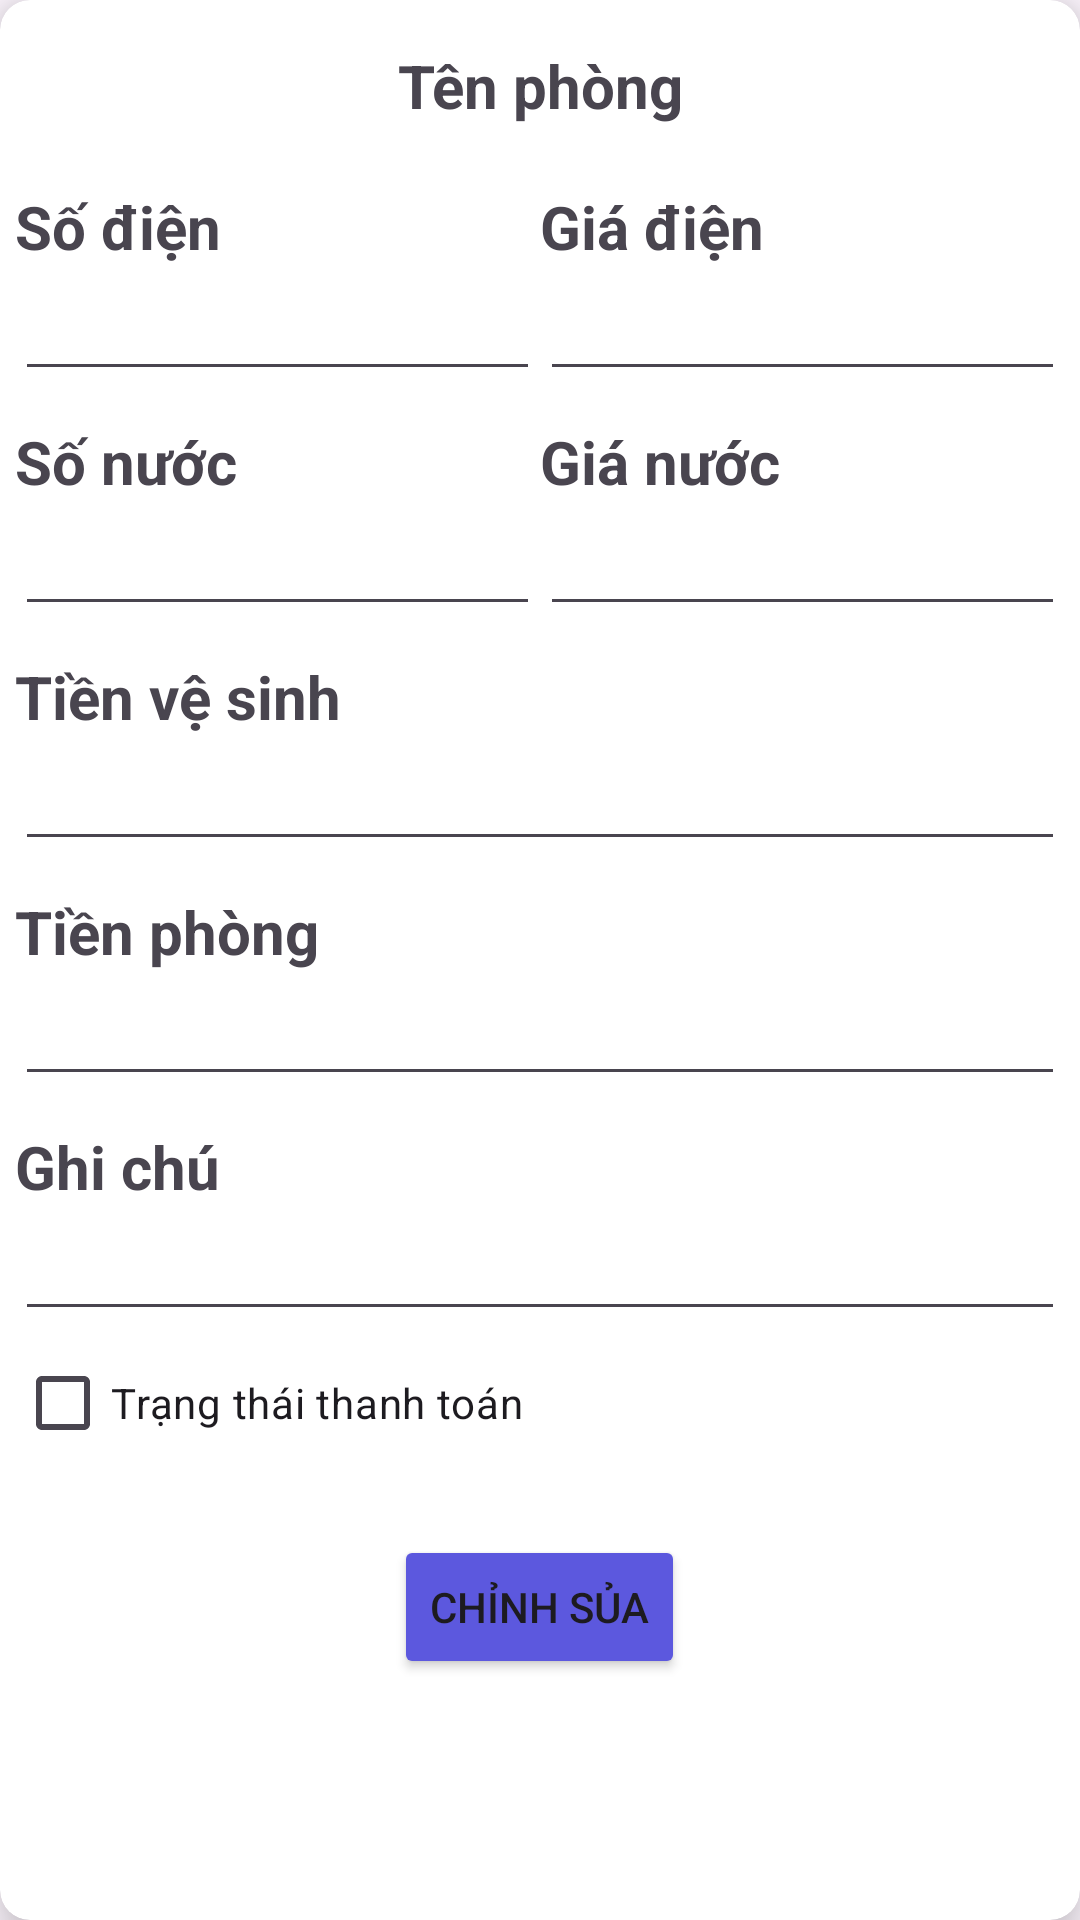

The Android layout XML behind this screen, and the referenced resources:
<!-- AndroidManifest.xml: application theme Theme.QuảnLýNhàTrọ -->
<!-- res/layout/dialog_sua_hoa_don.xml -->
<androidx.cardview.widget.CardView xmlns:android="http://schemas.android.com/apk/res/android"
    android:layout_width="360dp"
    android:layout_height="wrap_content"
    xmlns:app="http://schemas.android.com/apk/res-auto"
    android:layout_margin="20dp"
    app:cardCornerRadius="10dp"
    app:cardElevation="10dp"
    android:layout_gravity="center">

    <LinearLayout
        android:layout_width="match_parent"
        android:layout_height="match_parent"
        android:orientation="vertical"
        android:padding="5dp">
        <TextView
            android:id="@+id/tenPhong"
            android:layout_width="match_parent"
            android:layout_height="wrap_content"
            android:text="Tên phòng"
            android:textSize="20sp"
            android:textStyle="bold"
            android:layout_marginTop="10dp"
            android:gravity="center"
            android:layout_marginBottom="10dp"/>

        <LinearLayout
            android:layout_width="match_parent"
            android:layout_height="wrap_content"
            android:orientation="horizontal">
            <LinearLayout
                android:layout_width="match_parent"
                android:layout_height="wrap_content"
                android:orientation="vertical"
                android:layout_weight="1">
                <TextView
                    android:layout_width="match_parent"
                    android:layout_height="wrap_content"
                    android:text="Số điện"
                    android:textSize="20sp"
                    android:textStyle="bold"
                    android:layout_marginTop="10dp"/>
                <EditText
                    android:id="@+id/soDienEditText"
                    android:layout_width="match_parent"
                    android:layout_height="wrap_content"
                    android:inputType="numberDecimal" />
            </LinearLayout>

            <LinearLayout
                android:layout_width="match_parent"
                android:layout_height="wrap_content"
                android:orientation="vertical"
                android:layout_weight="1">
                <TextView
                    android:layout_width="match_parent"
                    android:layout_height="wrap_content"
                    android:text="Giá điện"
                    android:textSize="20sp"
                    android:textStyle="bold"
                    android:layout_marginTop="10dp"/>
                <EditText
                    android:id="@+id/giaDien"
                    android:layout_width="match_parent"
                    android:layout_height="wrap_content"
                    android:inputType="numberDecimal" />
            </LinearLayout>

        </LinearLayout>

        <LinearLayout
            android:layout_width="match_parent"
            android:layout_height="wrap_content"
            android:orientation="horizontal">
            <LinearLayout
                android:layout_width="match_parent"
                android:layout_height="wrap_content"
                android:orientation="vertical"
                android:layout_weight="1">
                <TextView
                    android:layout_width="match_parent"
                    android:layout_height="wrap_content"
                    android:text="Số nước"
                    android:textSize="20sp"
                    android:textStyle="bold"
                    android:layout_marginTop="10dp"/>
                <EditText
                    android:id="@+id/soNuocEditText"
                    android:layout_width="match_parent"
                    android:layout_height="wrap_content"
                    android:inputType="numberDecimal" />
            </LinearLayout>

            <LinearLayout
                android:layout_width="match_parent"
                android:layout_height="wrap_content"
                android:orientation="vertical"
                android:layout_weight="1">
                <TextView
                    android:layout_width="match_parent"
                    android:layout_height="wrap_content"
                    android:text="Giá nước"
                    android:textSize="20sp"
                    android:textStyle="bold"
                    android:layout_marginTop="10dp"/>
                <EditText
                    android:id="@+id/giaNuoc"
                    android:layout_width="match_parent"
                    android:layout_height="wrap_content"
                    android:inputType="numberDecimal" />
            </LinearLayout>
        </LinearLayout>

        <TextView
            android:layout_width="match_parent"
            android:layout_height="wrap_content"
            android:text="Tiền vệ sinh"
            android:textSize="20sp"
            android:textStyle="bold"
            android:layout_marginTop="10dp"/>
        <EditText
            android:id="@+id/tienVeSinhEditText"
            android:layout_width="match_parent"
            android:layout_height="wrap_content"
            android:inputType="numberDecimal" />


        <TextView
            android:layout_width="match_parent"
            android:layout_height="wrap_content"
            android:text="Tiền phòng"
            android:textSize="20sp"
            android:textStyle="bold"
            android:layout_marginTop="10dp"/>
        <EditText
            android:id="@+id/tienPhongEditText"
            android:layout_width="match_parent"
            android:layout_height="wrap_content"
            android:inputType="numberDecimal" />


        <TextView
            android:layout_width="match_parent"
            android:layout_height="wrap_content"
            android:text="Ghi chú"
            android:textSize="20sp"
            android:textStyle="bold"
            android:layout_marginTop="10dp"/>

        <EditText
            android:id="@+id/ghiChuEditText"
            android:layout_width="match_parent"
            android:layout_height="wrap_content"
            android:inputType="text" />

        <CheckBox
            android:id="@+id/trangThaiThanhToan"
            android:layout_width="wrap_content"
            android:layout_height="wrap_content"
            android:text="Trạng thái thanh toán"/>

        <Button
            android:id="@+id/chinh_sua"
            android:layout_width="wrap_content"
            android:layout_height="wrap_content"
            android:layout_gravity="center"
            android:layout_marginTop="20dp"
            android:text="Chỉnh sủa"
            android:backgroundTint="@color/blue"/>
    </LinearLayout>


</androidx.cardview.widget.CardView>
<!-- resources referenced by this layout -->
<resources>
  <color name="blue">#5C58DE</color>
  <style name="Theme.QuảnLýNhàTrọ" parent="Base.Theme.QuảnLýNhàTrọ" />
  <style name="Base.Theme.QuảnLýNhàTrọ" parent="Theme.Material3.DayNight.NoActionBar">
          
          
      </style>
</resources>
